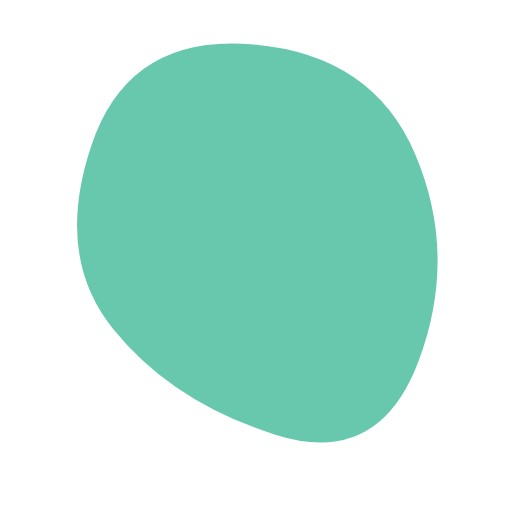
t = 0.00 s
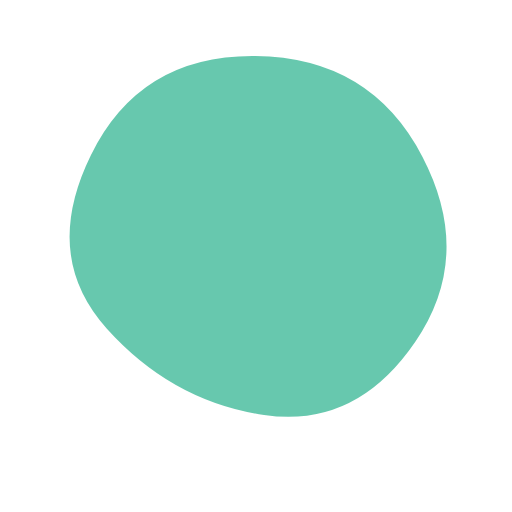
t = 1.88 s
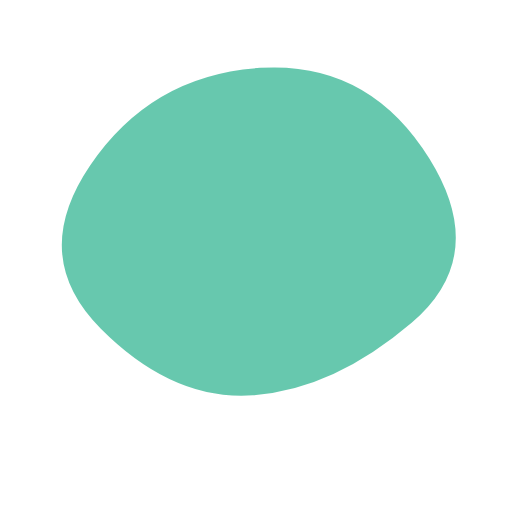
t = 3.75 s
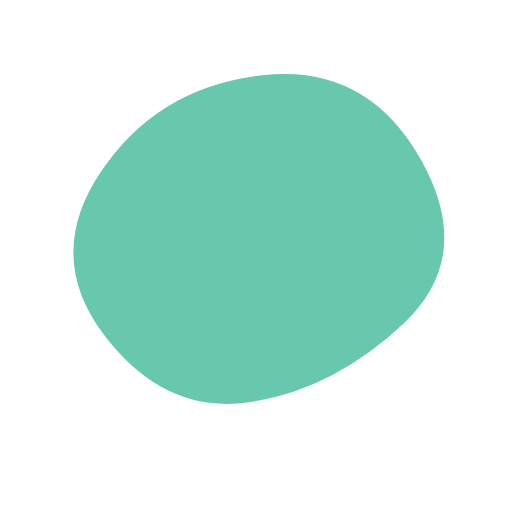
t = 4.69 s
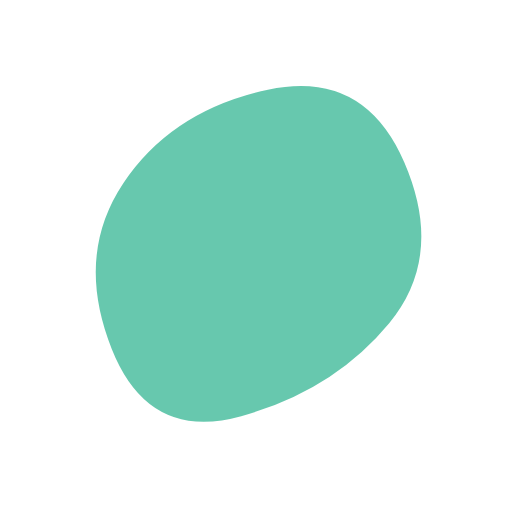
t = 6.56 s
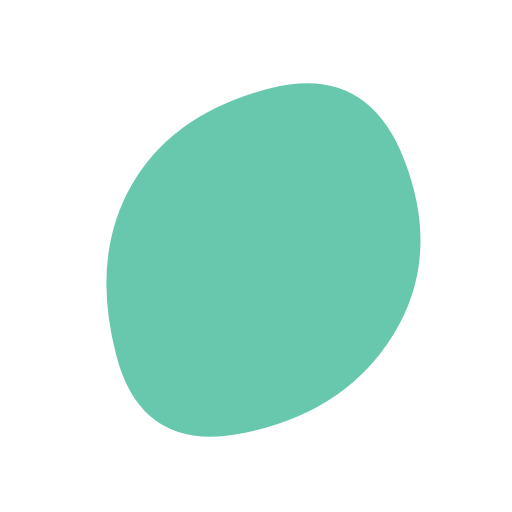
t = 8.44 s

The animated SVG that drew these frames (rendered in a browser with its animation timeline set to each time). Animation: 1 SMIL element (animate=1); frames cover the first 8.44 s, repeats indefinitely.

<svg viewBox="0 0 1000 1000" xmlns="http://www.w3.org/2000/svg">
  <g>
    <path fill="hsla(164, 64%, 42%, 0.7)">
      <animate
        attributeName="d"
        dur="15"
        repeatCount="indefinite"
        values="M817 706.5Q739 913 537.5 849T221 642.5Q106 500 178.5 284t311-197.5q238.5 18.5 322 216t5.5 404Z;
        M804 630.5Q651 761 494 772T196.5 641.5Q56 500 176 323t332-190.5q212-13.5 330.5 177t-34.5 321Z;
        M745.5 631.5q-93.5 131.5-282 195T225.5 695q-49.5-195 37-325.5t266-180Q708 140 773.5 320t-28 311.5Z;
        M839.5 715Q748 930 515 903.5t-284-215Q180 500 243.5 333t282-211.5q218.5-44.5 312 167t2 426.5Z;
        M817 706.5Q739 913 537.5 849T221 642.5Q106 500 178.5 284t311-197.5q238.5 18.5 322 216t5.5 404Z;"
      />
    </path>
  </g>
</svg>